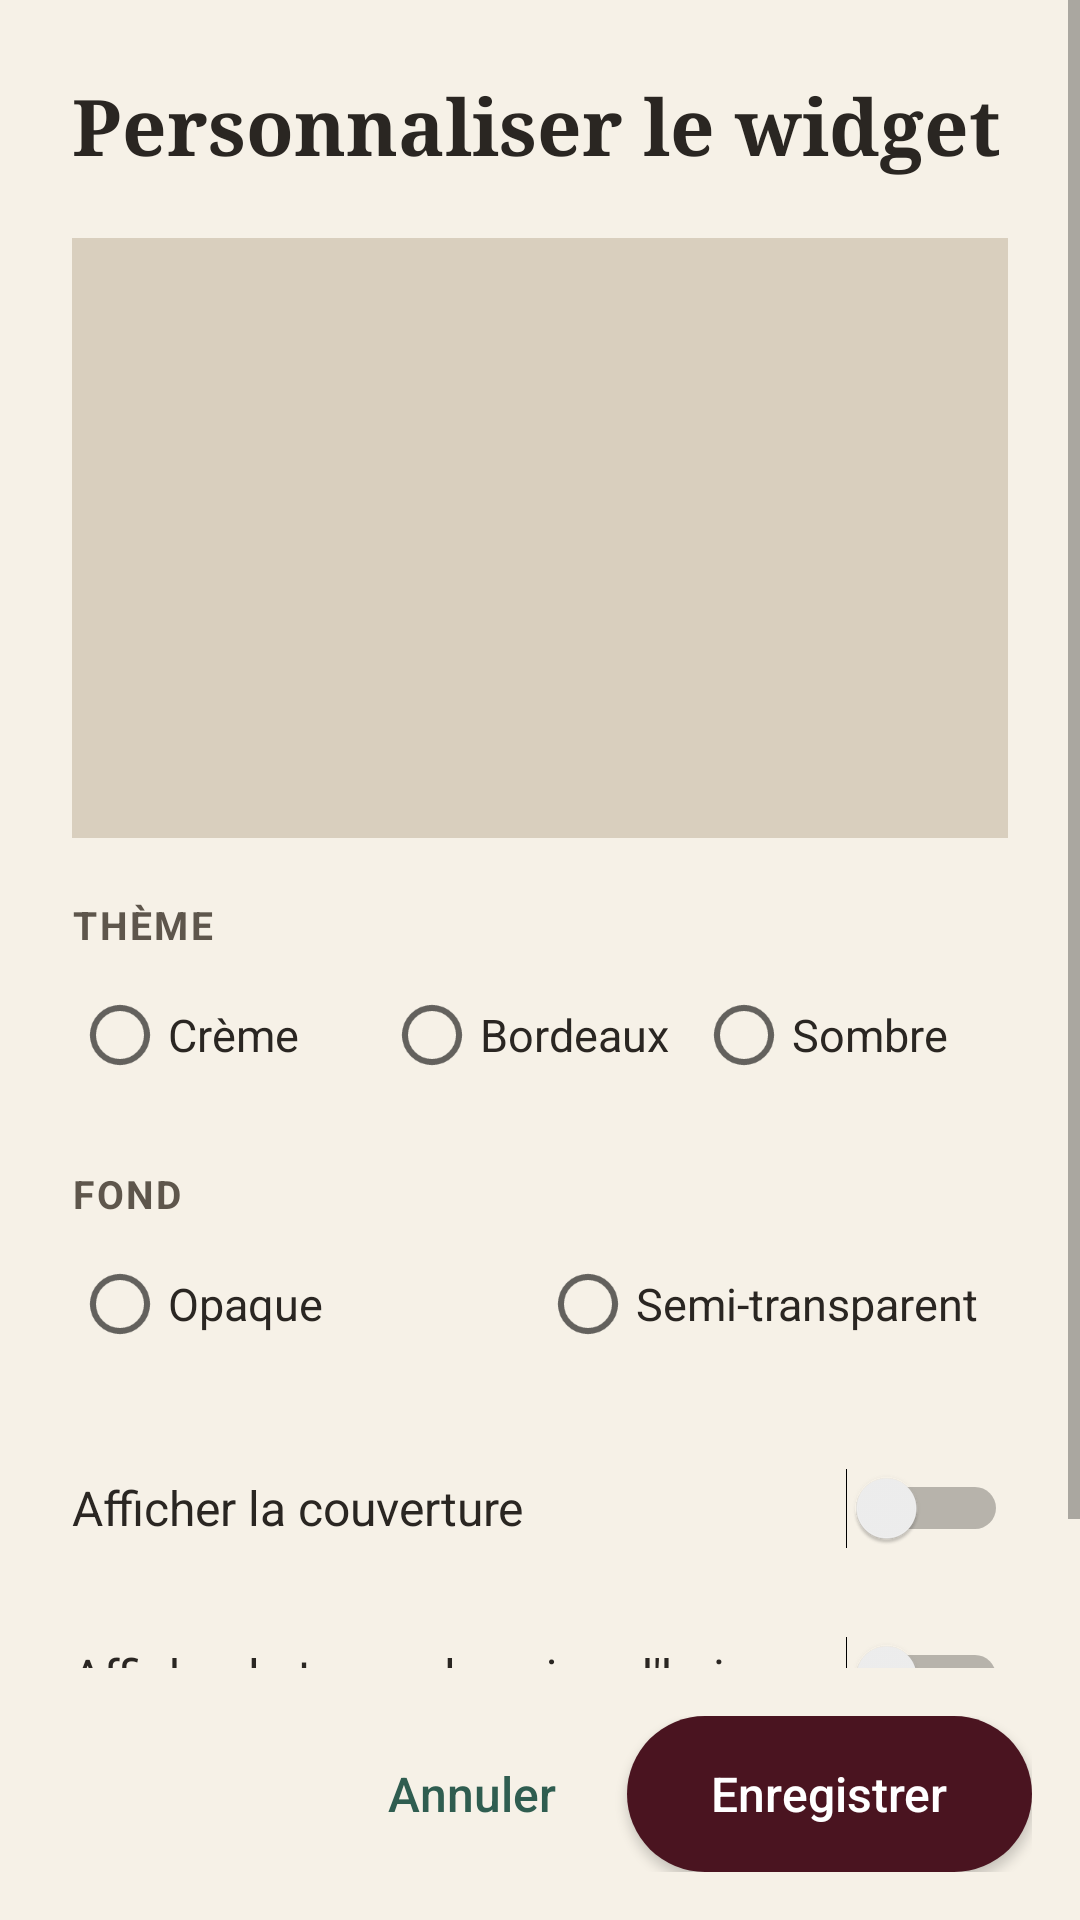

Reconstruct the res/layout file that produces this screen, plus the resources it refers to.
<!-- AndroidManifest.xml: activity theme FolioWidgetConfig -->
<!-- res/layout/widget_config.xml -->
<?xml version="1.0" encoding="utf-8"?>
<LinearLayout xmlns:android="http://schemas.android.com/apk/res/android"
    android:id="@+id/cfg_root"
    android:layout_width="match_parent"
    android:layout_height="match_parent"
    android:background="#F6F1E7"
    android:fitsSystemWindows="true"
    android:orientation="vertical">

    <ScrollView
        android:layout_width="match_parent"
        android:layout_height="0dp"
        android:layout_weight="1">

        <LinearLayout
            android:layout_width="match_parent"
            android:layout_height="wrap_content"
            android:orientation="vertical"
            android:padding="24dp">

            <TextView
                android:layout_width="wrap_content"
                android:layout_height="wrap_content"
                android:fontFamily="serif"
                android:text="Personnaliser le widget"
                android:textColor="#2A2622"
                android:textSize="26sp"
                android:textStyle="bold" />

            <FrameLayout
                android:id="@+id/cfg_preview_wrap"
                android:layout_width="match_parent"
                android:layout_height="200dp"
                android:layout_marginTop="20dp"
                android:background="#D9CFBE"
                android:padding="24dp">

                <FrameLayout
                    android:id="@+id/cfg_preview"
                    android:layout_width="152dp"
                    android:layout_height="152dp"
                    android:layout_gravity="center" />
            </FrameLayout>

            <TextView style="@style/FolioCfgLabel" android:text="Thème" />
            <RadioGroup android:id="@+id/cfg_theme" android:layout_width="match_parent" android:layout_height="wrap_content" android:orientation="horizontal">
                <RadioButton android:id="@+id/cfg_theme_creme" style="@style/FolioCfgRadio" android:text="Crème" />
                <RadioButton android:id="@+id/cfg_theme_bordeaux" style="@style/FolioCfgRadio" android:text="Bordeaux" />
                <RadioButton android:id="@+id/cfg_theme_sombre" style="@style/FolioCfgRadio" android:text="Sombre" />
            </RadioGroup>

            <TextView style="@style/FolioCfgLabel" android:text="Fond" />
            <RadioGroup android:id="@+id/cfg_bg" android:layout_width="match_parent" android:layout_height="wrap_content" android:orientation="horizontal">
                <RadioButton android:id="@+id/cfg_bg_opaque" style="@style/FolioCfgRadio" android:text="Opaque" />
                <RadioButton android:id="@+id/cfg_bg_semi" style="@style/FolioCfgRadio" android:text="Semi-transparent" />
            </RadioGroup>

            <Switch
                android:id="@+id/cfg_cover"
                android:layout_width="match_parent"
                android:layout_height="56dp"
                android:layout_marginTop="16dp"
                android:text="Afficher la couverture"
                android:textColor="#2A2622"
                android:textSize="16sp" />

            <Switch
                android:id="@+id/cfg_today"
                android:layout_width="match_parent"
                android:layout_height="56dp"
                android:text="Afficher le temps lu aujourd'hui"
                android:textColor="#2A2622"
                android:textSize="16sp" />
        </LinearLayout>
    </ScrollView>

    <LinearLayout
        android:layout_width="match_parent"
        android:layout_height="wrap_content"
        android:gravity="end"
        android:orientation="horizontal"
        android:padding="16dp">

        <Button
            android:id="@+id/cfg_cancel"
            android:layout_width="wrap_content"
            android:layout_height="52dp"
            android:background="@android:color/transparent"
            android:text="Annuler"
            android:textAllCaps="false"
            android:textColor="#2F5D50"
            android:textSize="16sp" />

        <Button
            android:id="@+id/cfg_save"
            android:layout_width="wrap_content"
            android:layout_height="52dp"
            android:layout_marginStart="8dp"
            android:background="@drawable/cfg_btn"
            android:paddingStart="28dp"
            android:paddingEnd="28dp"
            android:text="Enregistrer"
            android:textAllCaps="false"
            android:textColor="#FFFFFF"
            android:textSize="16sp" />
    </LinearLayout>
</LinearLayout>
<!-- resources referenced by this layout -->
<resources>
  <!-- drawable cfg_btn (drawable) -->
  <?xml version="1.0" encoding="utf-8"?>
  <shape xmlns:android="http://schemas.android.com/apk/res/android" android:shape="rectangle">
      <solid android:color="#4A1420" />
      <corners android:radius="26dp" />
  </shape>
  <style name="FolioCfgLabel">
          <item name="android:layout_width">wrap_content</item>
          <item name="android:layout_height">wrap_content</item>
          <item name="android:layout_marginTop">20dp</item>
          <item name="android:layout_marginBottom">4dp</item>
          <item name="android:textAllCaps">true</item>
          <item name="android:letterSpacing">0.06</item>
          <item name="android:textColor">#5E564C</item>
          <item name="android:textSize">13sp</item>
          <item name="android:textStyle">bold</item>
      </style>
  <style name="FolioCfgRadio">
          <item name="android:layout_width">0dp</item>
          <item name="android:layout_height">48dp</item>
          <item name="android:layout_weight">1</item>
          <item name="android:textColor">#2A2622</item>
          <item name="android:textSize">15sp</item>
      </style>
  <style name="FolioWidgetConfig" parent="@android:style/Theme.Material.Light.NoActionBar">
          <item name="android:colorAccent">#4A1420</item>
          <item name="android:colorPrimary">#F6F1E7</item>
          <item name="android:statusBarColor">#F6F1E7</item>
          <item name="android:windowLightStatusBar">true</item>
          <item name="android:navigationBarColor">#F6F1E7</item>
      </style>
</resources>
